Photos from the image-classification dataset "cats_and_dogs" in the GitHub repository Parthraj-Mori/CNN_deep. Its 2 classes are: cat, dog.

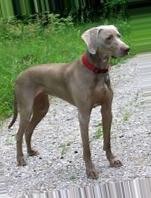
Label: dog

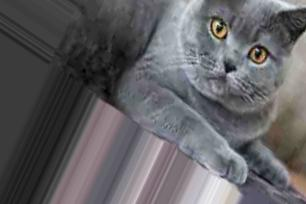
Label: cat

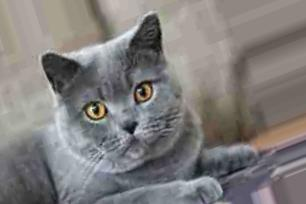
Label: cat

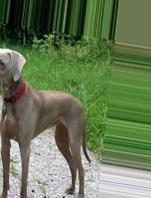
Label: dog

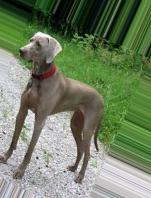
Label: dog

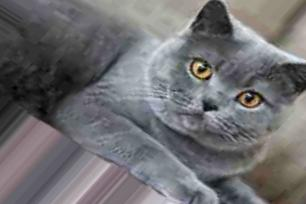
Label: cat
